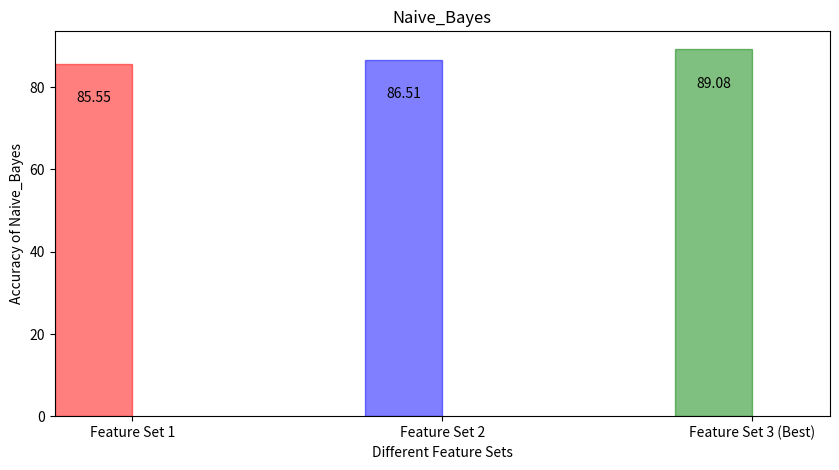

This figure's Python source:
import pandas as pd
import matplotlib.pyplot as plt
import numpy as np

raw_data = {'Feature_Set': ['Feature Set 1', 'Feature Set 2', 'Feature Set 3 (Best)'],
        'Naive_Bayes': [85.5537720706, 86.5168539326, 89.0850722311]}
df = pd.DataFrame(raw_data, columns = ['Feature_Set', 'Naive_Bayes'])

# Create the general blog and the "subplots" i.e. the bars
f, ax1 = plt.subplots(1, figsize=(10,5))

# Set the bar width
bar_width = 0.25

# positions of the left bar-boundaries
bar_l = [i+1 for i in range(len(df['Naive_Bayes']))] 

# positions of the x-axis ticks (center of the bars as bar labels)
tick_pos = [i+(bar_width/2) for i in bar_l] 

# Create a bar plot, in position bar_1
barlist = ax1.bar(bar_l,
                  # using the pre_score data
                  df['Naive_Bayes'], 
                  # set the width
                  width=bar_width,
                  alpha=0.5)
    
barlist[0].set_color('r')
barlist[1].set_color('b')
barlist[2].set_color('g')
# set the x ticks with names
plt.xticks(tick_pos, df['Feature_Set'])

# Set the label and legends
ax1.set_ylabel("Accuracy of Naive_Bayes")
ax1.set_xlabel("Different Feature Sets")
ax1.set_title('Naive_Bayes')

rects = ax1.patches

# Now make some labels
labels = [85.55, 86.51, 89.08]

for rect, label in zip(rects, labels):
    height = rect.get_height()
    ax1.text(rect.get_x() + rect.get_width()/2, height - 10, label, ha='center', va='bottom')


# Set a buffer around the edge
plt.xlim([min(tick_pos)-bar_width, max(tick_pos)+bar_width])

plt.show()
